The GitHub repository V1MM/AI_Project_CDTI contains a labelled image folder "2025_1_5" with 2 categories: lego, toy bike. Examples follow, each with its label.

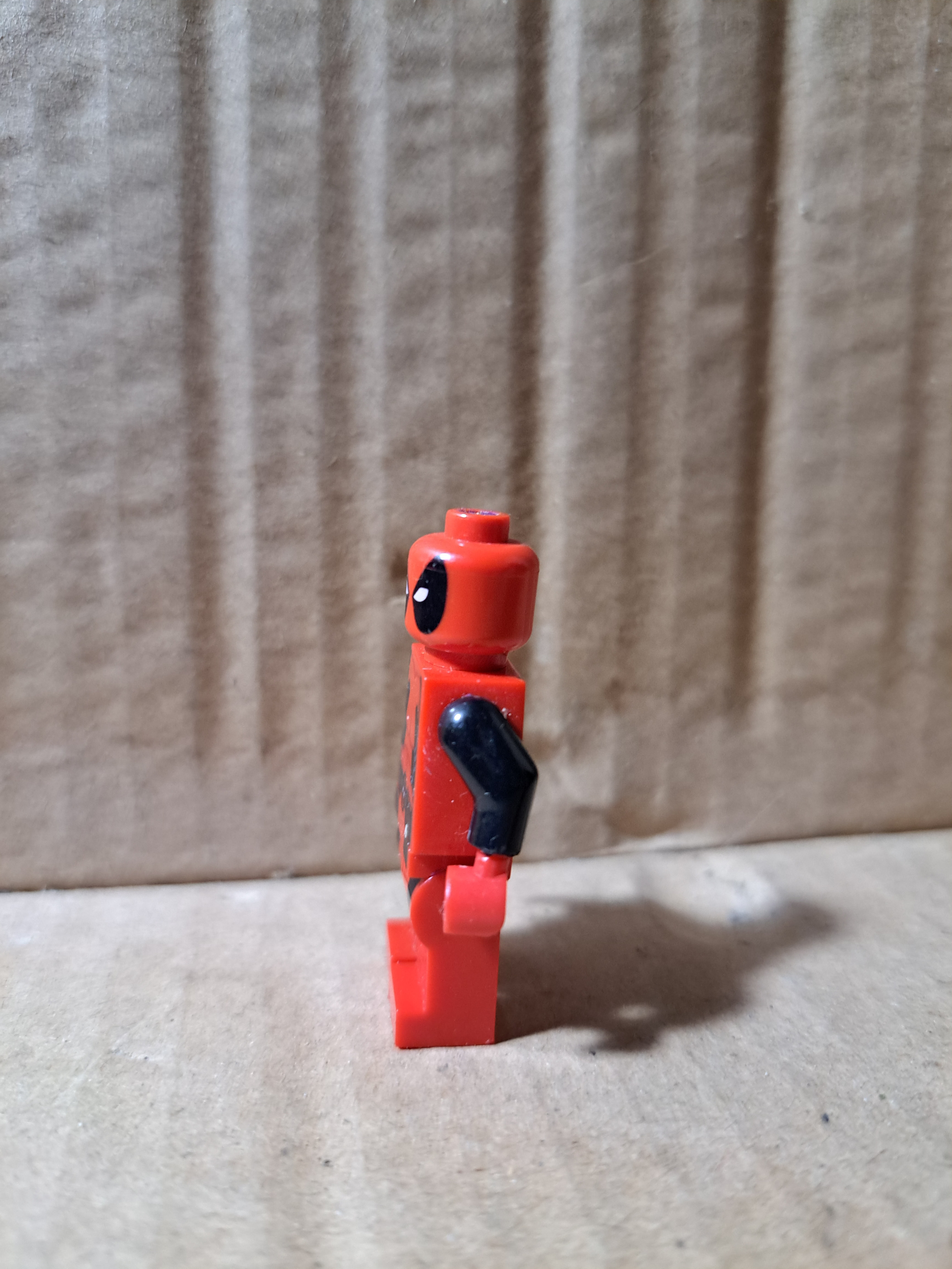
Label: lego

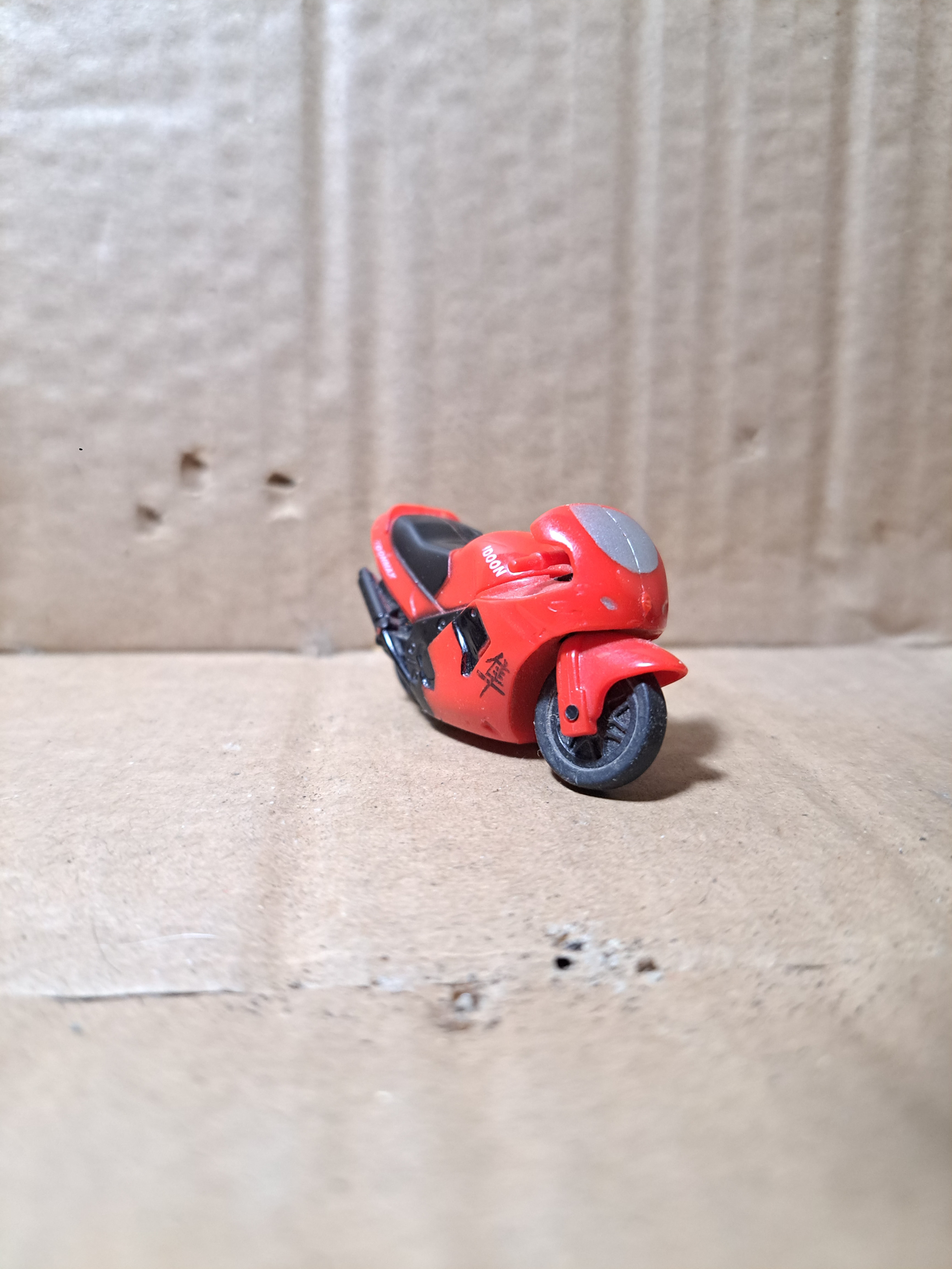
Label: toy bike

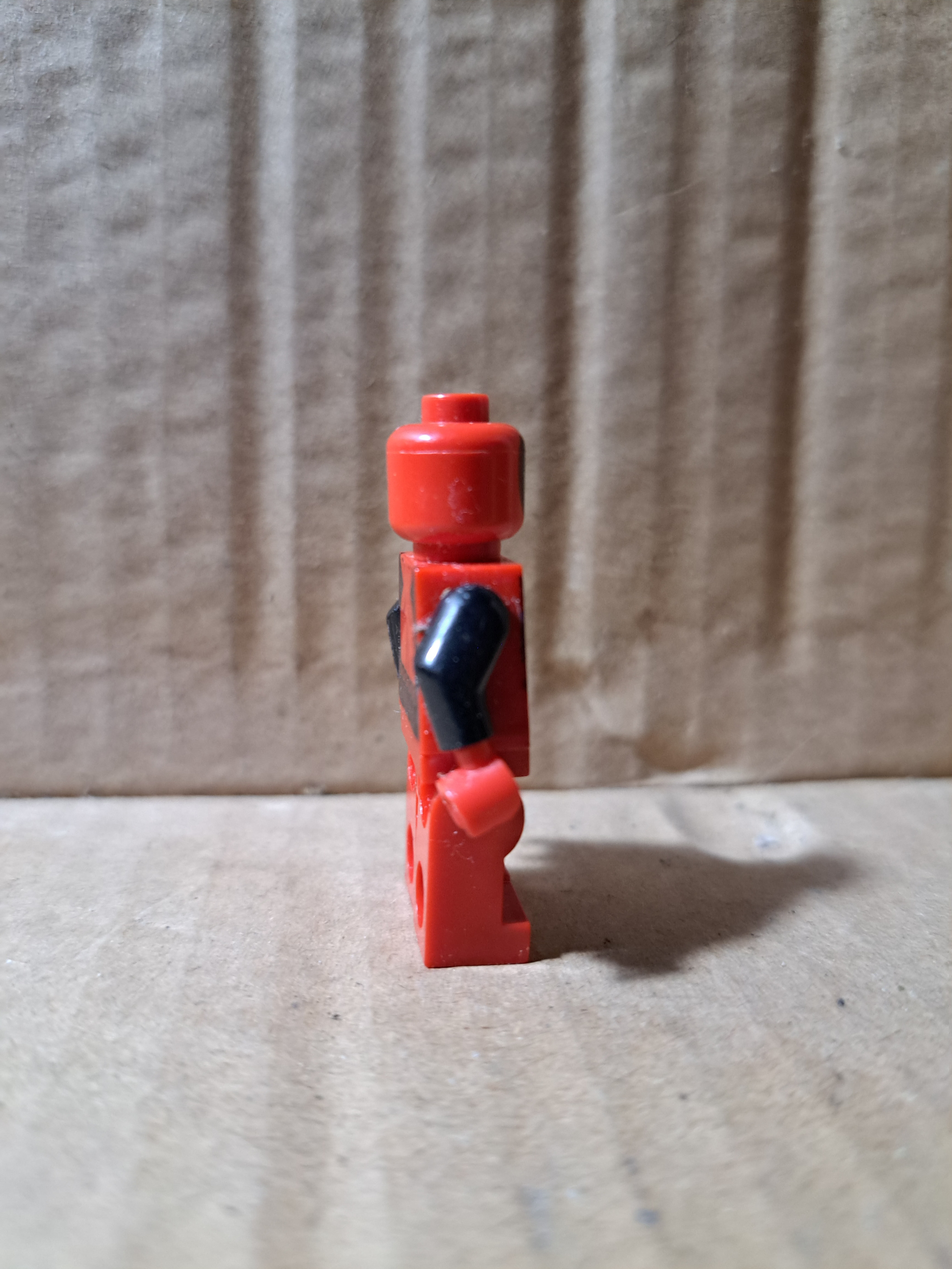
Label: lego

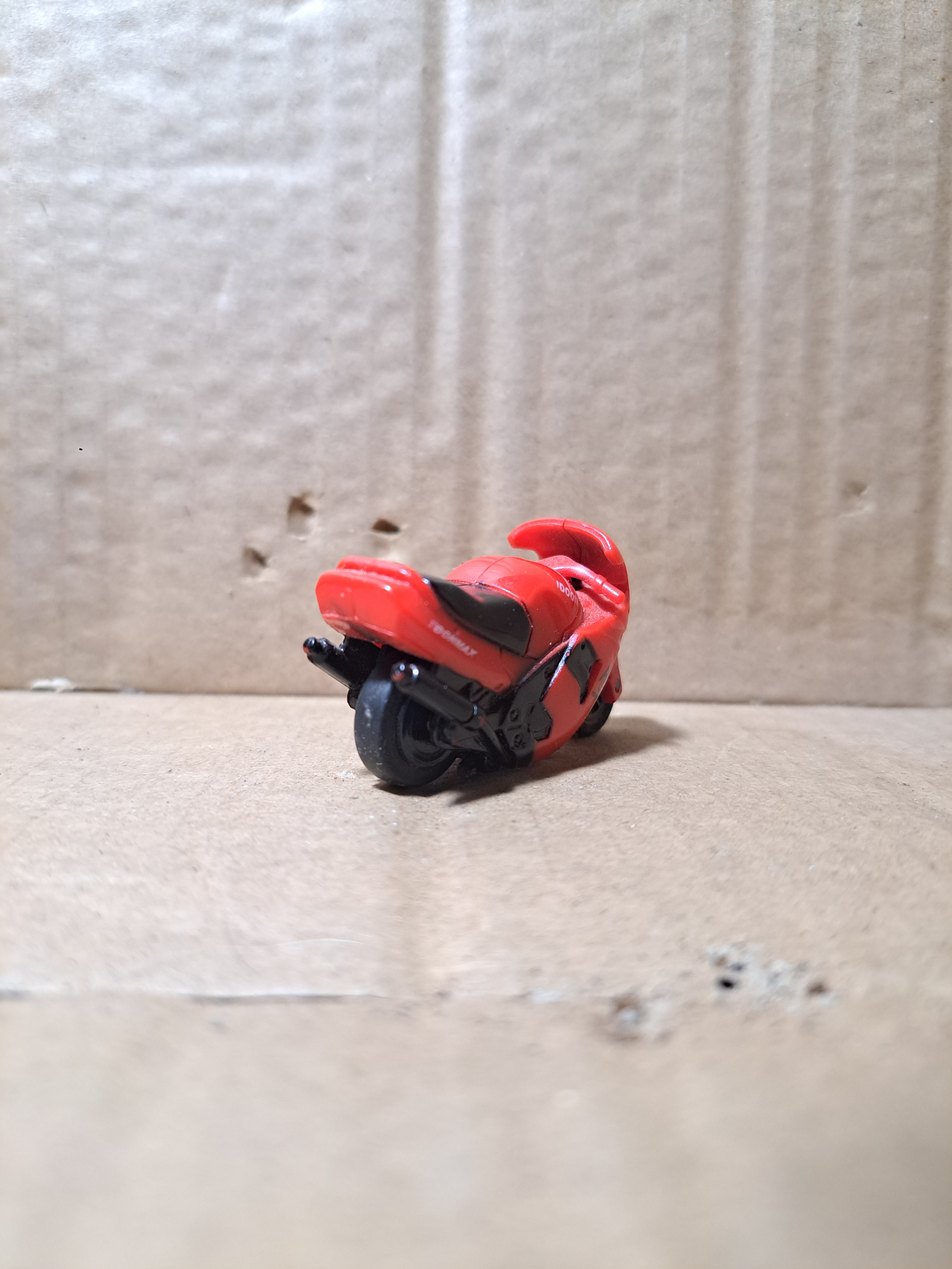
Label: toy bike

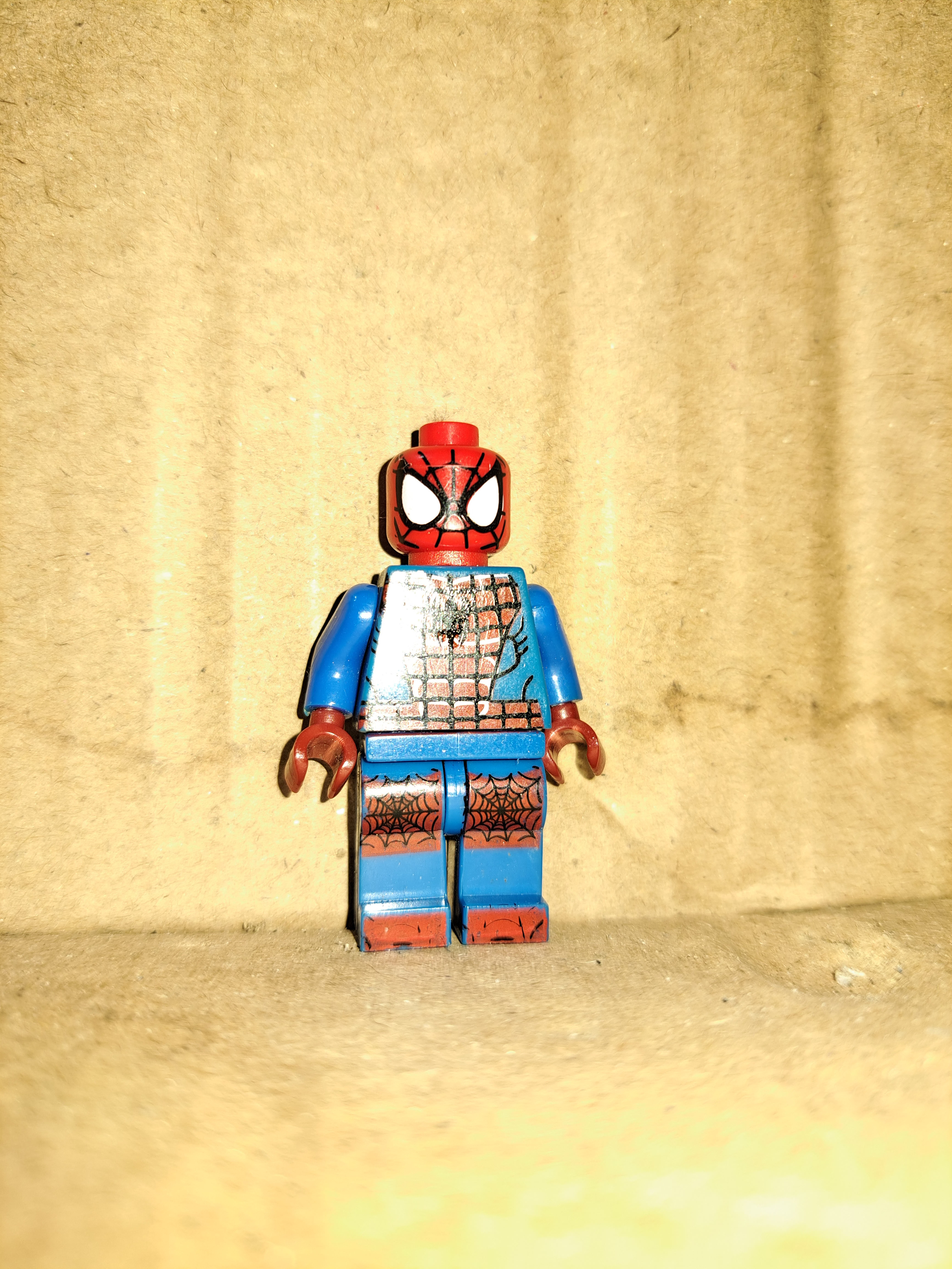
Label: lego

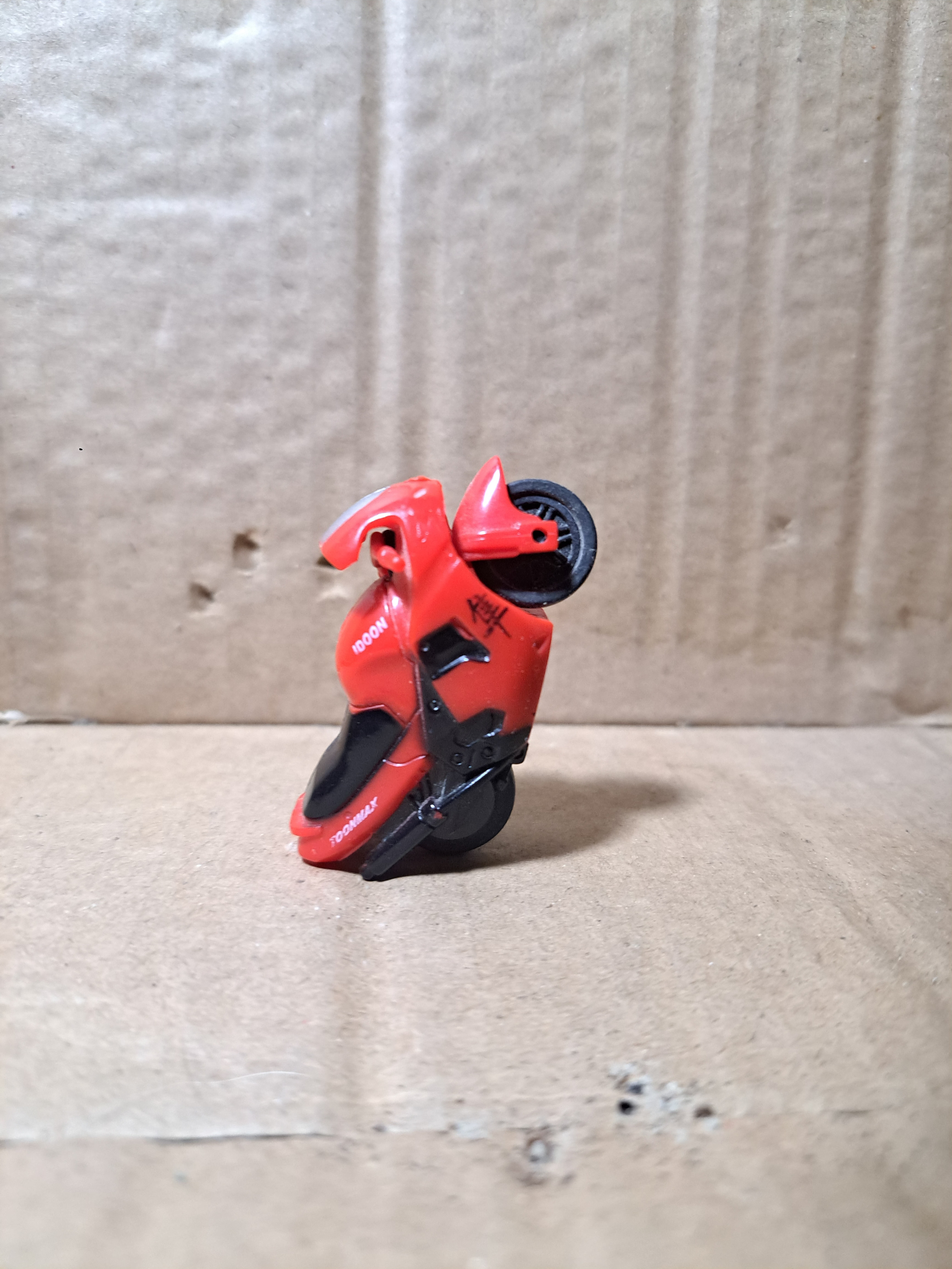
Label: toy bike
